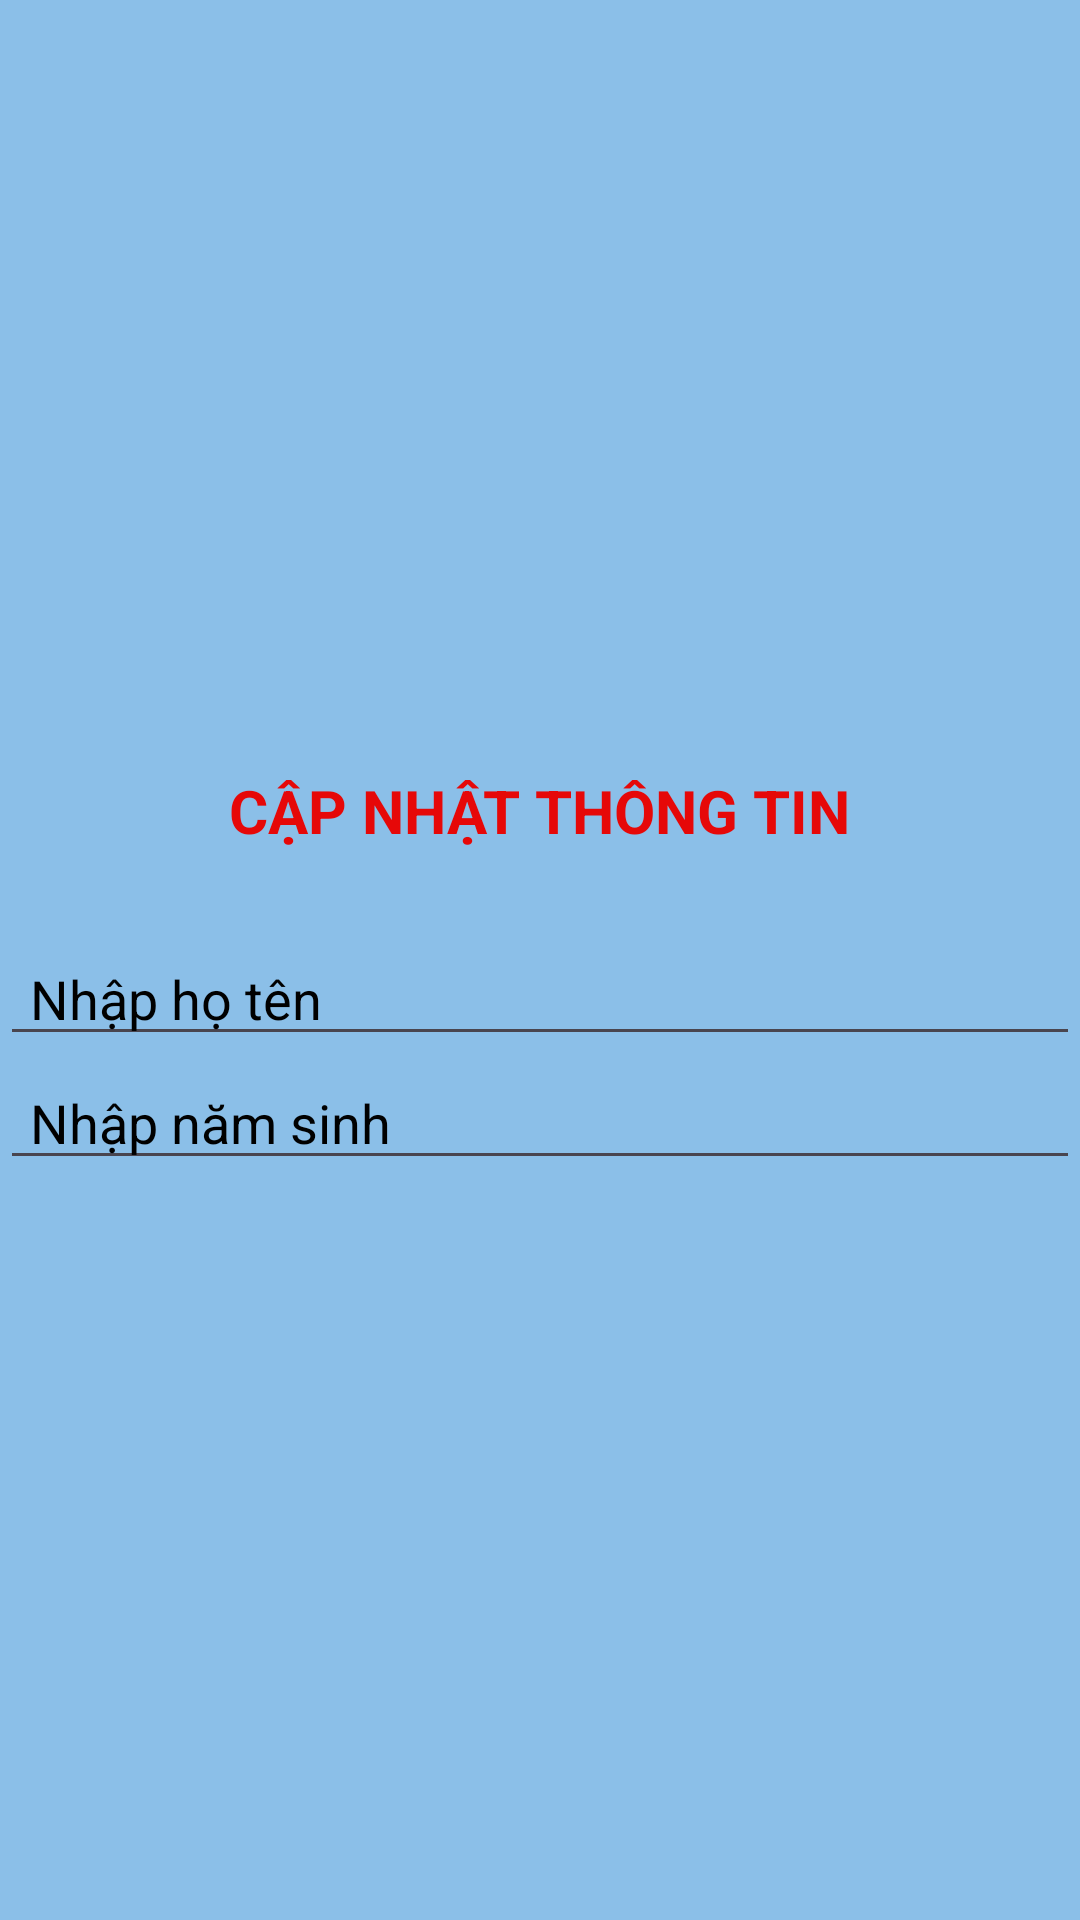

Produce the Android XML layout that renders to this screen, including the resource entries it uses.
<!-- AndroidManifest.xml: application theme Theme.DuAn_mau_MOB2041 -->
<!-- res/layout/dialog_suathanhvien.xml -->
<?xml version="1.0" encoding="utf-8"?>
<LinearLayout xmlns:android="http://schemas.android.com/apk/res/android"
    android:layout_width="match_parent"
    android:gravity="center"
    android:orientation="vertical"
    android:layout_margin="10dp"
    android:background="#8BBFE8"
    android:layout_height="wrap_content">


    <TextView
        android:layout_width="wrap_content"
        android:layout_height="wrap_content"
        android:text="CẬP NHẬT THÔNG TIN"
        android:textStyle="bold"
        android:layout_marginTop="10dp"
        android:textColor="#E60808"
        android:textSize="20dp"
        />
    <TextView
        android:layout_width="match_parent"
        android:layout_height="wrap_content"
        android:textSize="20dp"
        android:paddingLeft="10dp"
        android:textStyle="bold"
        android:textColor="@color/black"
        android:id="@+id/txtmatv"
        />

    <EditText
        android:layout_width="match_parent"
        android:layout_height="wrap_content"
        android:id="@+id/edhoTen"
        android:paddingLeft="10dp"
        android:textColorHint="@color/black"
        android:hint="Nhập họ tên"
        />
    <EditText
        android:layout_width="match_parent"
        android:layout_height="wrap_content"
        android:id="@+id/ednamSinh"
        android:paddingLeft="10dp"
        android:textColorHint="@color/black"
        android:hint="Nhập năm sinh"
        />


</LinearLayout>
<!-- resources referenced by this layout -->
<resources>
  <style name="Theme.DuAn_mau_MOB2041" parent="Base.Theme.DuAn_mau_MOB2041" />
  <style name="Base.Theme.DuAn_mau_MOB2041" parent="Theme.Material3.DayNight.NoActionBar">
          
          
      </style>
  <!-- not gathered from this repository: default colours our renderer supplied (Android Studio template values) -->
  <color name="black">#FF000000</color>
</resources>
